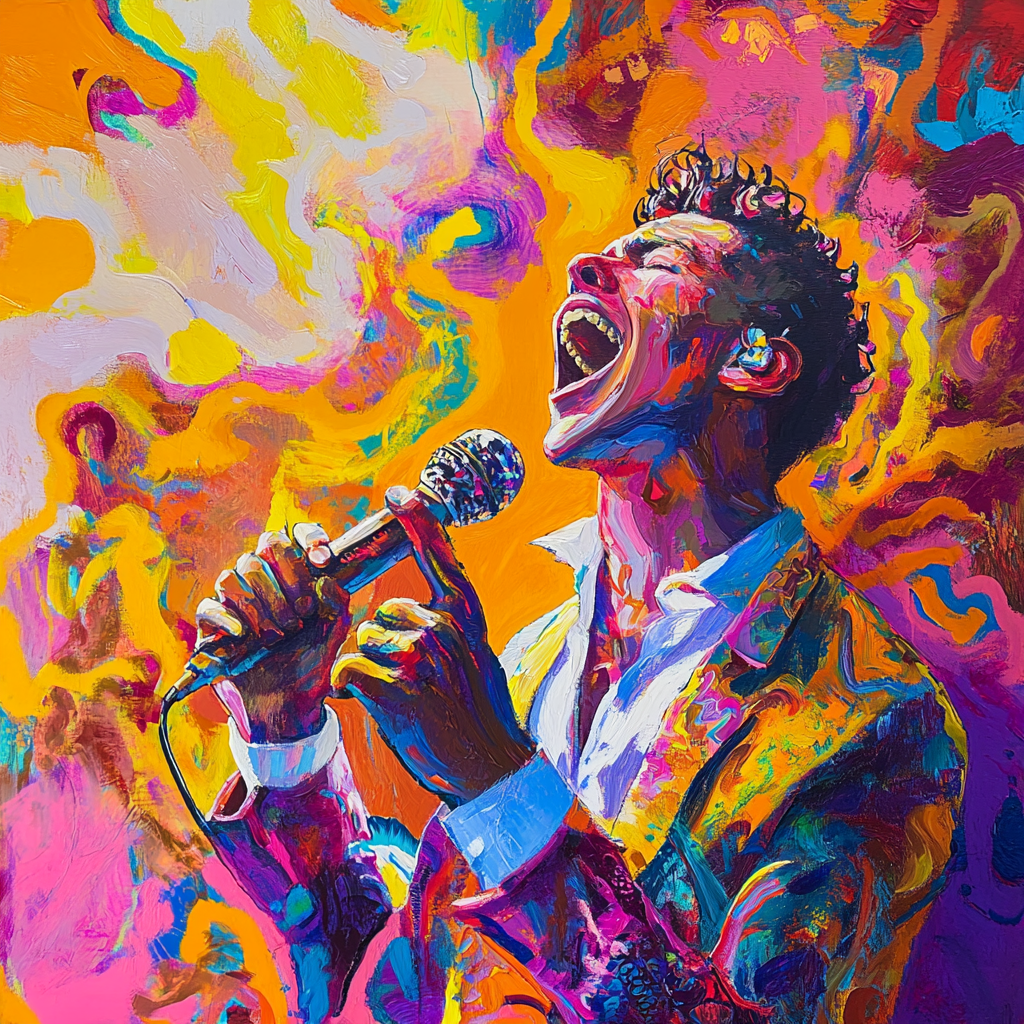
Generation parameters embedded in this image by Midjourney (PNG 'Description' text chunk):
a man singing in a very colorful environment . --v 6.1 Job ID: b474cbd1-c068-40ff-a793-d33298767b20